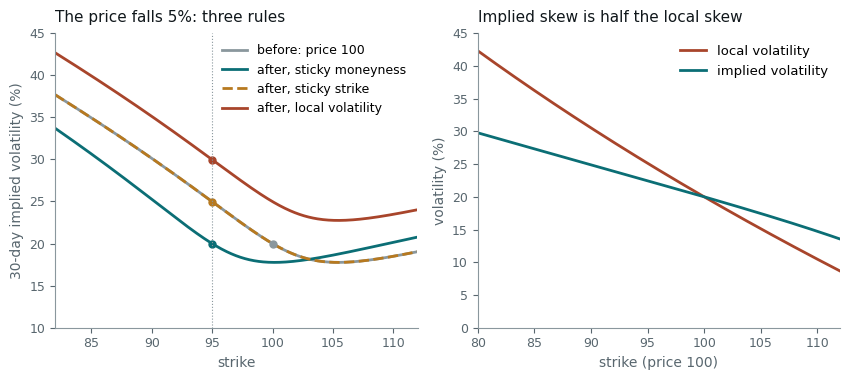

Source code (Python): (Note: this script raises an exception after producing the figure.)
# How the smile moves when the price moves, and why local volatility counts the
# skew twice.
#
#   Left  — a 30-day equity-index smile with the price at 100 (grey), and three
#           rules for where it goes after the price falls to 95. Sticky strike:
#           every strike keeps its volatility, so the at-the-money volatility
#           slides up the skew. Sticky moneyness: the smile travels with the
#           price, so at-the-money volatility is unchanged. Local volatility:
#           the whole smile also rises by the skew move, so at-the-money
#           volatility moves about twice as far as under sticky strike.
#   Right — in the short-maturity limit, implied volatility at a strike is the
#           harmonic mean of local volatility between the price and the strike.
#           A local-volatility function that falls linearly in log-moneyness
#           produces an implied skew with half its slope.
#
# Run standalone:  uv run --no-project --with matplotlib,numpy python <path>

import math
import os

os.environ.setdefault("SOURCE_DATE_EPOCH", "1735689600")

import matplotlib

matplotlib.use("Agg")
matplotlib.rcParams["svg.fonttype"] = "path"
matplotlib.rcParams["svg.hashsalt"] = "iv_sticky"
matplotlib.rcParams["font.family"] = ["Helvetica", "Arial", "DejaVu Sans"]

from pathlib import Path

import matplotlib.pyplot as plt
import numpy as np

INK = "#10171B"
MUTED = "#58666E"
TEAL = "#0B6E75"
RUST = "#A8452B"
GREY = "#8A979D"
GOLD = "#B7791F"

T = 30 / 365
SKEW = (0.00134, 0.030, -0.55, 0.02, 0.05)
S0, S1 = 100.0, 95.0


def smile(strike: np.ndarray, spot: float) -> np.ndarray:
    a, b, rho, m, s = SKEW
    k = np.log(np.asarray(strike, dtype=float) / spot)
    return np.sqrt((a + b * (rho * (k - m) + np.sqrt((k - m) ** 2 + s**2))) / T)


def style(ax) -> None:
    ax.tick_params(labelsize=9, colors=MUTED)
    for side in ("top", "right"):
        ax.spines[side].set_visible(False)
    for side in ("left", "bottom"):
        ax.spines[side].set_color(GREY)


def main() -> None:
    fig, (axL, axR) = plt.subplots(1, 2, figsize=(8.6, 3.9))

    strikes = np.linspace(82, 112, 400)
    before = smile(strikes, S0)
    atm0 = float(smile(np.array(S0), S0))
    sticky_strike = before
    sticky_moneyness = smile(strikes, S1)
    shift = float(smile(np.array(S1), S0)) - atm0
    local_vol = before + shift

    axL.plot(strikes, 100 * before, color=GREY, lw=2.0, label="before: price 100")
    axL.plot(strikes, 100 * sticky_moneyness, color=TEAL, lw=2.0, label="after, sticky moneyness")
    axL.plot(strikes, 100 * sticky_strike, color=GOLD, lw=2.0, ls="--", label="after, sticky strike")
    axL.plot(strikes, 100 * local_vol, color=RUST, lw=2.0, label="after, local volatility")
    atms = {
        "sticky moneyness": float(smile(np.array(S1), S1)),
        "sticky strike": float(smile(np.array(S1), S0)),
        "local volatility": float(smile(np.array(S1), S0)) + shift,
    }
    axL.plot([S0], [100 * atm0], "o", color=GREY, ms=5)
    for (name, v), color in zip(atms.items(), (TEAL, GOLD, RUST)):
        axL.plot([S1], [100 * v], "o", color=color, ms=5)
    axL.axvline(S1, color=GREY, lw=0.8, ls=":")
    axL.set_xlim(82, 112)
    axL.set_ylim(10, 45)
    axL.set_xlabel("strike", fontsize=10, color=MUTED)
    axL.set_ylabel("30-day implied volatility (%)", fontsize=10, color=MUTED)
    axL.set_title("The price falls 5%: three rules", fontsize=11, color=INK, loc="left", pad=8)
    axL.legend(frameon=False, fontsize=9, loc="upper right")
    style(axL)

    sigma0, beta = 0.20, 1.0
    k = np.linspace(math.log(0.80), math.log(1.12), 400)
    local = sigma0 - beta * k
    with np.errstate(divide="ignore", invalid="ignore"):
        implied = np.where(np.abs(k) < 1e-9, sigma0, -beta * k / np.log(1 - beta * k / sigma0))
    axR.plot(100 * np.exp(k), 100 * local, color=RUST, lw=2.0, label="local volatility")
    axR.plot(100 * np.exp(k), 100 * implied, color=TEAL, lw=2.0, label="implied volatility")
    axR.set_xlim(80, 112)
    axR.set_ylim(0, 45)
    axR.set_xlabel("strike (price 100)", fontsize=10, color=MUTED)
    axR.set_ylabel("volatility (%)", fontsize=10, color=MUTED)
    axR.set_title("Implied skew is half the local skew", fontsize=11, color=INK, loc="left", pad=8)
    axR.legend(frameon=False, fontsize=9.5, loc="upper right")
    style(axR)

    fig.tight_layout()
    out = Path(__file__).with_suffix("")
    for ext in ("pdf", "svg"):
        fig.savefig(f"{out}.{ext}", transparent=True, bbox_inches="tight")

    print(f"before: ATM {100 * atm0:.2f}%, vol at strike 95 {100 * float(smile(np.array(95.0), S0)):.2f}%")
    for name, v in atms.items():
        print(f"after drop to 95, {name}: ATM {100 * v:.2f}% (change {100 * (v - atm0):+.2f} points)")
    skew_k = (float(smile(np.array(100.5), S0)) - float(smile(np.array(99.5), S0))) / math.log(100.5 / 99.5)
    move = math.log(S1 / S0)
    for ratio in (0.0, 1.0, 1.5, 2.0):
        print(f"linearised ATM change for skew-stickiness ratio {ratio}: {100 * ratio * skew_k * move:+.2f} points")
    for strike in (80.0, 90.0, 95.0, 105.0, 110.0):
        kk = math.log(strike / 100)
        imp = sigma0 if abs(kk) < 1e-12 else -beta * kk / math.log(1 - beta * kk / sigma0)
        print(f"strike {strike}: local {100 * (sigma0 - beta * kk):.2f}%, implied {100 * imp:.2f}%")


main()
